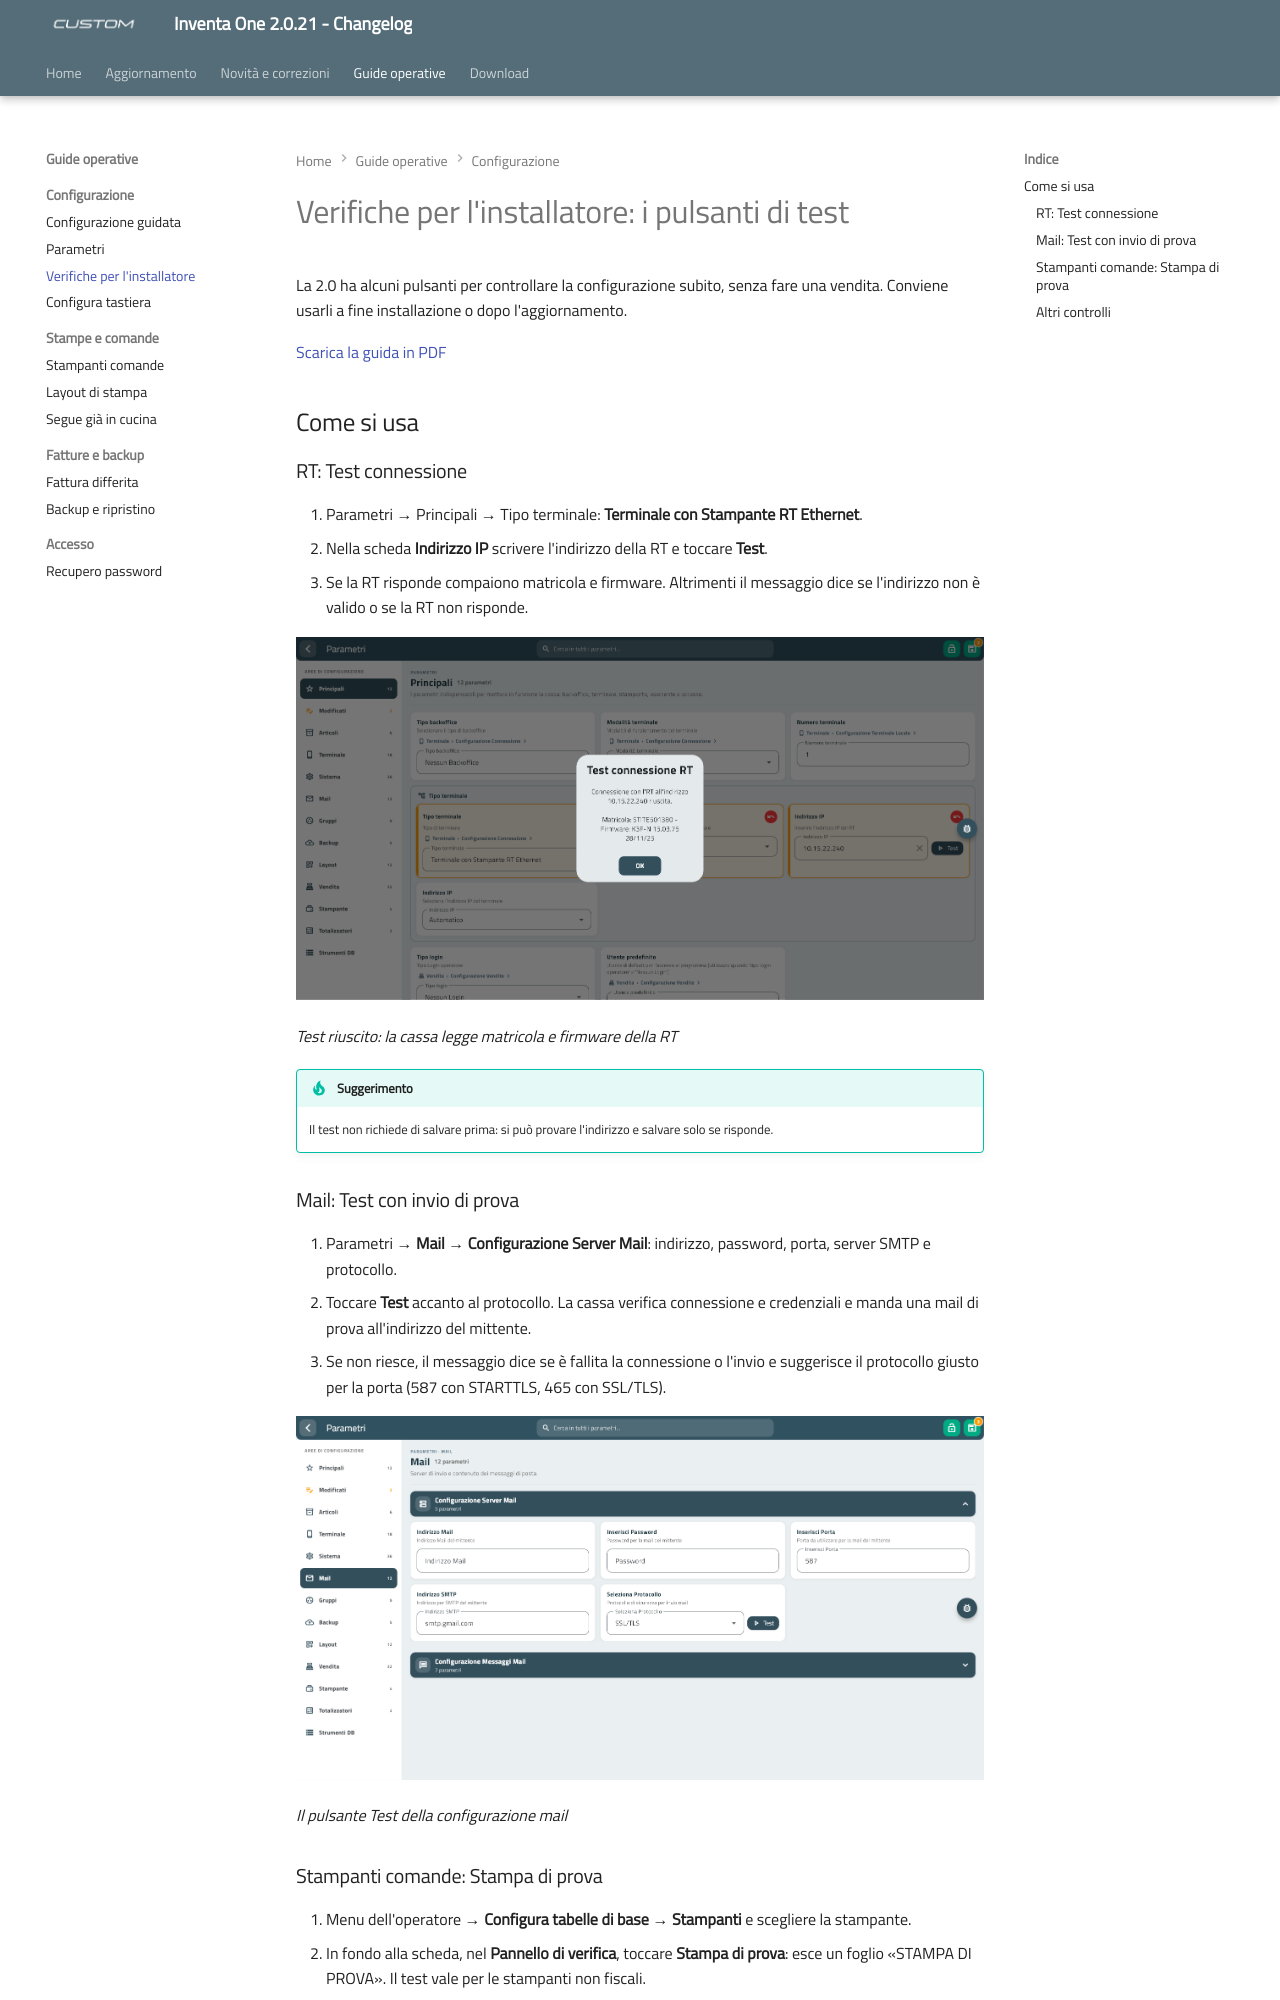

repository: ivanrobuschi-custom/inventa_one_changelog · page: verifiche-installatore/index.html · generator: mkdocs

---
title: "Verifiche per l'installatore: i pulsanti di test"
date: "2026-11-16"
version: "2.0.21"
categoria: software Inventa One
---

# Verifiche per l'installatore: i pulsanti di test

La 2.0 ha alcuni pulsanti per controllare la configurazione subito, senza fare una vendita. Conviene usarli a fine installazione o dopo l'aggiornamento.

[Scarica la guida in PDF](assets/resources/guida-verifiche-installatore.pdf)

## Come si usa

### RT: Test connessione

1. Parametri → Principali → Tipo terminale: **Terminale con Stampante RT Ethernet**.
2. Nella scheda **Indirizzo IP** scrivere l'indirizzo della RT e toccare **Test**.
3. Se la RT risponde compaiono matricola e firmware. Altrimenti il messaggio dice se l'indirizzo non è valido o se la RT non risponde.

![Test riuscito: la cassa legge matricola e firmware della RT](assets/images/parametri-3-test-rt.png)

*Test riuscito: la cassa legge matricola e firmware della RT*

!!! tip "Suggerimento"
    Il test non richiede di salvare prima: si può provare l'indirizzo e salvare solo se risponde.

### Mail: Test con invio di prova

1. Parametri → **Mail** → **Configurazione Server Mail**: indirizzo, password, porta, server SMTP e protocollo.
2. Toccare **Test** accanto al protocollo. La cassa verifica connessione e credenziali e manda una mail di prova all'indirizzo del mittente.
3. Se non riesce, il messaggio dice se è fallita la connessione o l'invio e suggerisce il protocollo giusto per la porta (587 con STARTTLS, 465 con SSL/TLS).

![Il pulsante Test della configurazione mail](assets/images/parametri-5-test-mail.png)

*Il pulsante Test della configurazione mail*
